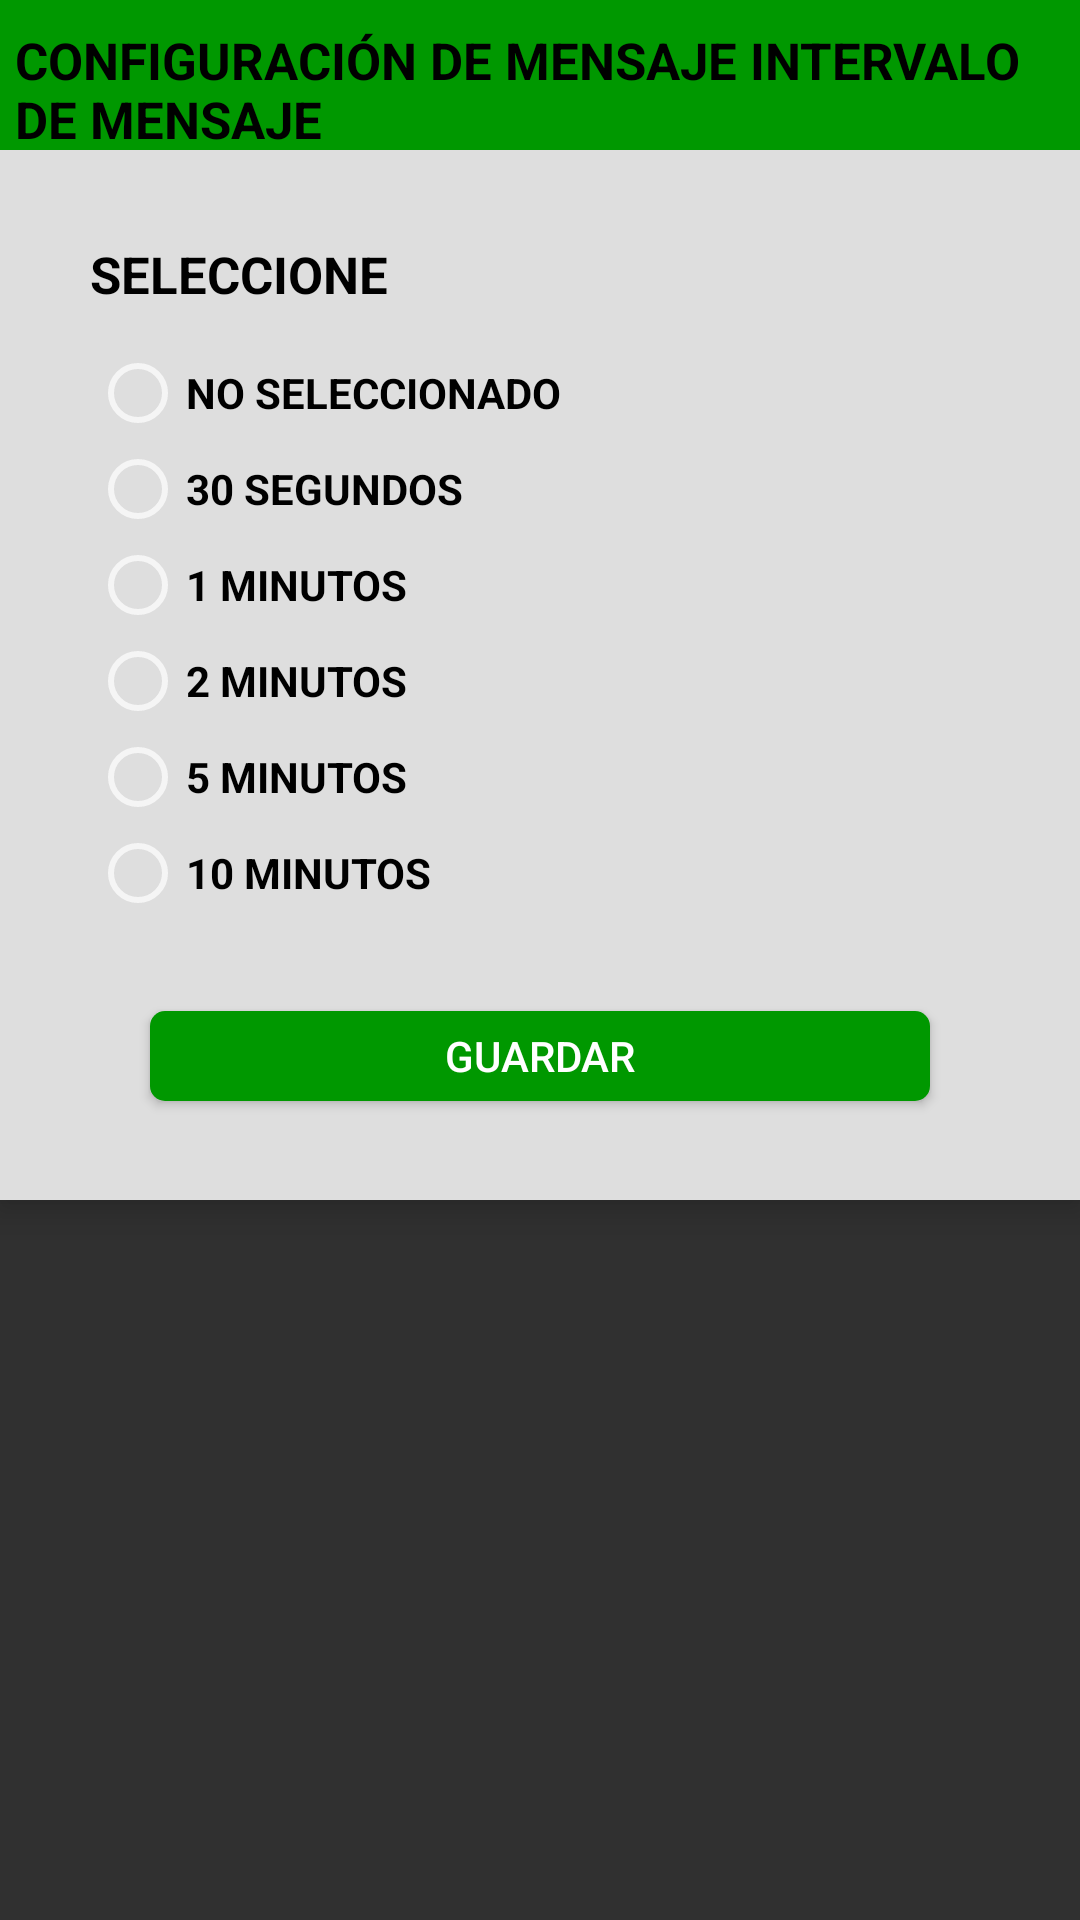

Write the Android layout XML for this screen, with the resource values it uses.
<!-- AndroidManifest.xml: application theme Theme.AppCompat.NoActionBar -->
<!-- res/layout/fragment_dialogo_intervalo.xml -->
<?xml version="1.0" encoding="utf-8"?>
<LinearLayout xmlns:android="http://schemas.android.com/apk/res/android"
    xmlns:tools="http://schemas.android.com/tools"
    android:layout_width="match_parent"
    android:layout_height="match_parent"
    android:orientation="vertical"
    tools:context=".dialogos.DialogoMensaje">

    <LinearLayout
        android:id="@+id/barraSuperiorId"
        android:layout_width="match_parent"
        android:layout_height="50dp"
        android:background="@color/killki_green"
        android:elevation="6dp"
        android:orientation="horizontal">
        <TextView
            android:layout_width="match_parent"
            android:layout_height="50dp"
            android:text="CONFIGURACIÓN DE MENSAJE INTERVALO DE MENSAJE"
            android:layout_marginTop="5dp"
            android:textColor="@color/black"
            android:textSize="17sp"
            android:autoSizeMinTextSize="15sp"
            android:autoSizeMaxTextSize="17sp"
            android:textStyle="bold"
            android:gravity="center_vertical"
            android:layout_marginLeft="5dp"/>
    </LinearLayout>

    <LinearLayout
        android:id="@+id/cuerpo"
        android:layout_width="match_parent"
        android:layout_height="350dp"
        android:background="@color/killki_grey"
        android:elevation="6dp"
        android:orientation="vertical">

        <TextView
            android:layout_width="match_parent"
            android:layout_height="30dp"
            android:text="SELECCIONE"
            android:textColor="@color/black"
            android:textSize="17sp"
            android:autoSizeMinTextSize="15sp"
            android:autoSizeMaxTextSize="17sp"
            android:textStyle="bold"
            android:layout_marginTop="30dp"
            android:layout_marginLeft="30dp"/>

        <RadioGroup xmlns:android="http://schemas.android.com/apk/res/android"
            android:layout_width="match_parent"
            android:layout_height="wrap_content"
            android:layout_marginLeft="30dp"
            android:layout_marginTop="5dp"
            android:orientation="vertical"
            android:autoSizeMinTextSize="15sp"
            android:autoSizeMaxTextSize="17sp">

            <RadioButton
                android:id="@+id/rb_no_select"
                android:layout_width="wrap_content"
                android:layout_height="wrap_content"
                android:text="NO SELECCIONADO"
                android:textColor="@color/black"
                android:textStyle="bold" />

            <RadioButton
                android:id="@+id/rb_treinta_seg"
                android:layout_width="wrap_content"
                android:layout_height="wrap_content"
                android:text="30 SEGUNDOS"
                android:textColor="@color/black"
                android:textStyle="bold" />

            <RadioButton
                android:id="@+id/rb_un_min"
                android:layout_width="wrap_content"
                android:layout_height="wrap_content"
                android:text="1 MINUTOS"
                android:textColor="@color/black"
                android:textStyle="bold" />

            <RadioButton
                android:id="@+id/rb_dos_min"
                android:layout_width="wrap_content"
                android:layout_height="wrap_content"
                android:text="2 MINUTOS"
                android:textColor="@color/black"
                android:textStyle="bold" />

            <RadioButton
                android:id="@+id/rb_cinco_min"
                android:layout_width="wrap_content"
                android:layout_height="wrap_content"
                android:text="5 MINUTOS"
                android:textColor="@color/black"
                android:textStyle="bold" />

            <RadioButton
                android:id="@+id/rb_diez_min"
                android:layout_width="wrap_content"
                android:layout_height="wrap_content"
                android:text="10 MINUTOS"
                android:textColor="@color/black"
                android:textStyle="bold" />
        </RadioGroup>

        <Button
            android:id="@+id/btn_guardar"
            android:layout_width="match_parent"
            android:layout_height="30dp"
            android:layout_marginLeft="50dp"
            android:layout_marginTop="30dp"
            android:layout_marginRight="50dp"
            android:background="@drawable/boton"
            android:text="guardar" />
    </LinearLayout>

</LinearLayout>
<!-- resources referenced by this layout -->
<resources>
  <color name="black">#FF000000</color>
  <color name="killki_green">#009800</color>
  <color name="killki_grey">#dedede</color>
  <!-- drawable boton (drawable) -->
  <?xml version="1.0" encoding="utf-8"?>
  <shape xmlns:android="http://schemas.android.com/apk/res/android"
      android:shape="rectangle">
      <corners  android:radius="5dp"/>
      <solid android:color="@color/killki_green"></solid>
      <size android:height="30dp" android:width="100dp"></size>
  
  </shape>
</resources>
